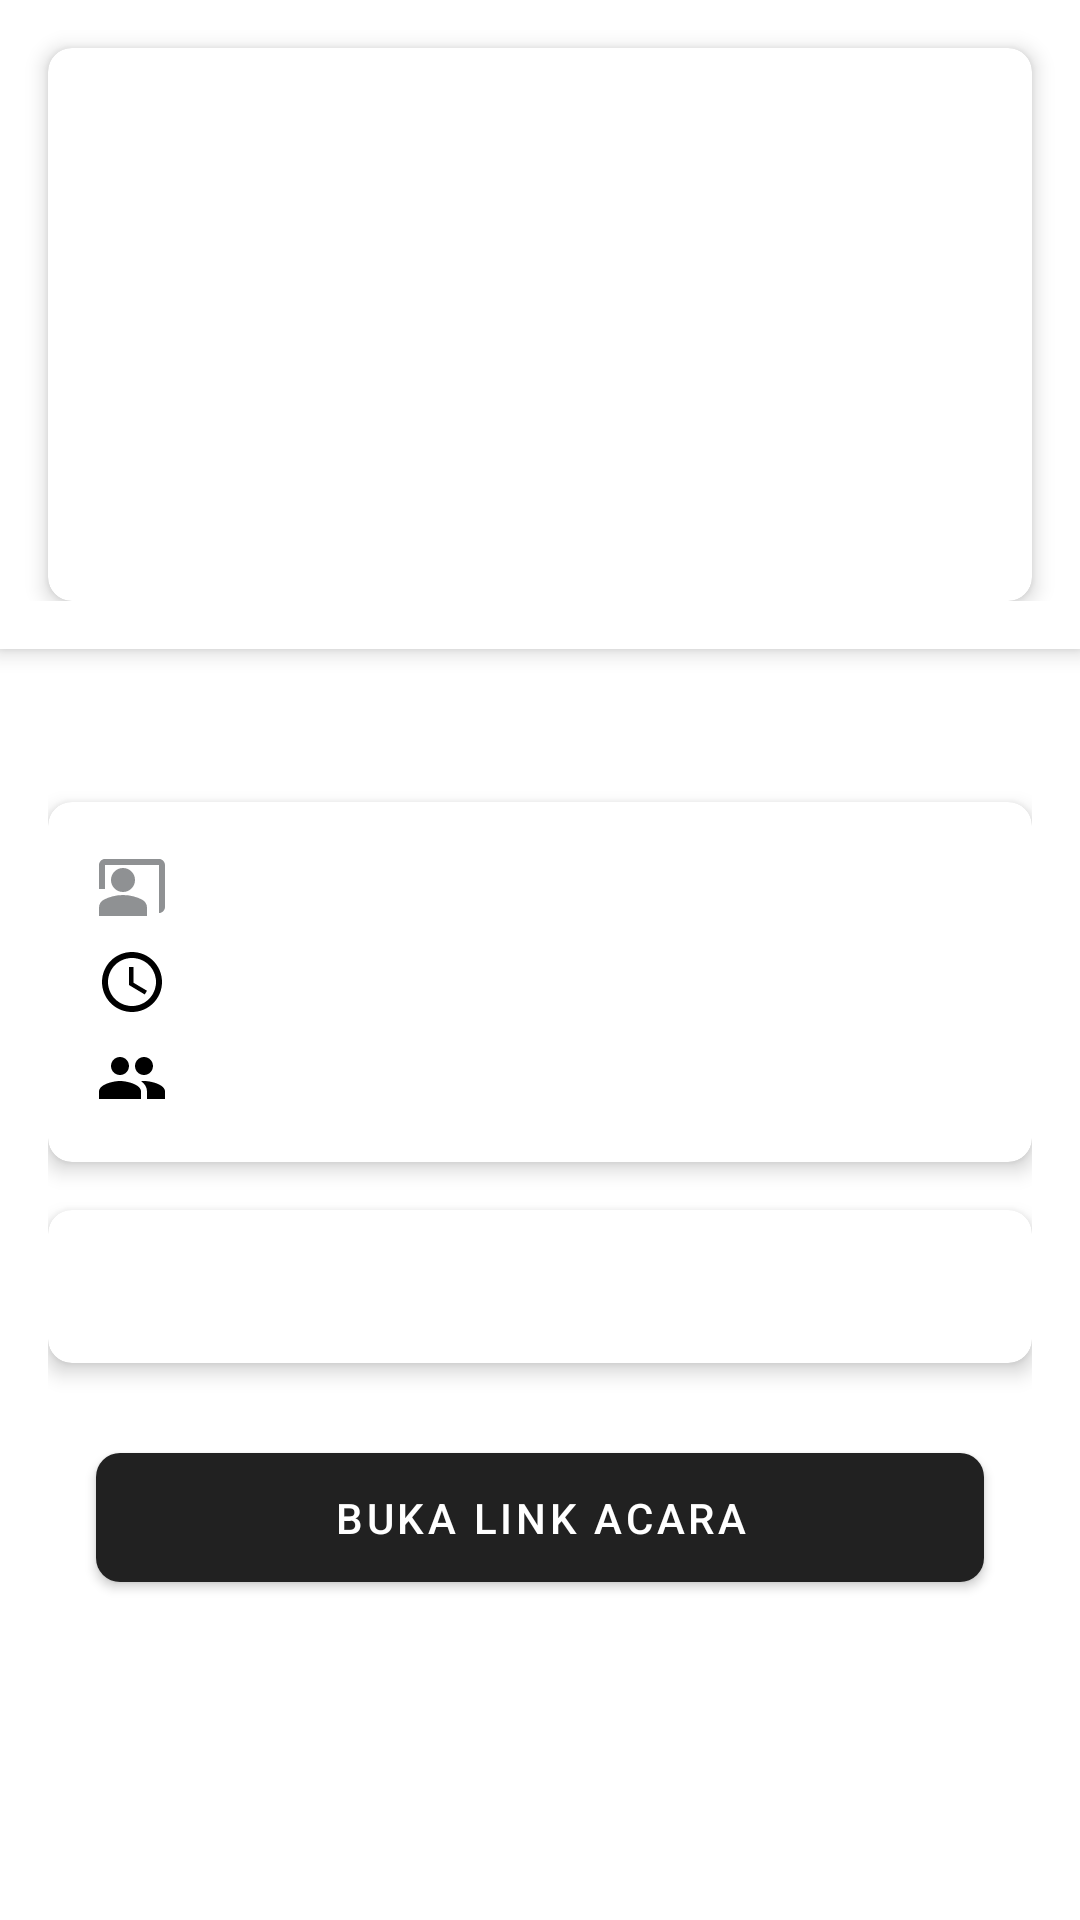

Layout XML and referenced resources for this Android screen:
<!-- AndroidManifest.xml: application theme Theme.BangkitDicodingEvent -->
<!-- res/layout/fragment_event_detail.xml -->
<?xml version="1.0" encoding="utf-8"?>
<layout xmlns:tools="http://schemas.android.com/tools"
    xmlns:android="http://schemas.android.com/apk/res/android"
    xmlns:app="http://schemas.android.com/apk/res-auto">

    <androidx.coordinatorlayout.widget.CoordinatorLayout
        android:layout_width="match_parent"
        android:layout_height="match_parent">

        <com.google.android.material.appbar.AppBarLayout
            android:id="@+id/appBarLayout"
            android:layout_width="match_parent"
            android:layout_height="wrap_content"
            android:background="@color/white"
            android:fitsSystemWindows="true">

            <com.google.android.material.appbar.CollapsingToolbarLayout
                android:layout_width="match_parent"
                android:layout_height="wrap_content"
                android:fitsSystemWindows="true"
                app:layout_scrollFlags="noScroll">

                <androidx.constraintlayout.widget.ConstraintLayout
                    android:layout_width="match_parent"
                    android:layout_height="wrap_content"
                    android:paddingBottom="16dp">

                    <androidx.cardview.widget.CardView
                        android:layout_width="match_parent"
                        android:layout_height="0dp"
                        android:layout_margin="16dp"
                        app:cardCornerRadius="8dp"
                        app:cardElevation="4dp"
                        app:layout_constraintDimensionRatio="16:9"
                        app:layout_constraintTop_toTopOf="parent"
                        app:layout_constraintStart_toStartOf="parent"
                        app:layout_constraintEnd_toEndOf="parent">

                        <ImageView
                            android:id="@+id/eventImage"
                            android:layout_width="match_parent"
                            android:layout_height="match_parent"
                            android:contentDescription="@string/eventImageDescription"
                            android:scaleType="centerCrop"
                            android:importantForAccessibility="yes"
                            tools:ignore="ImageContrastCheck" />

                    </androidx.cardview.widget.CardView>

                </androidx.constraintlayout.widget.ConstraintLayout>

            </com.google.android.material.appbar.CollapsingToolbarLayout>
        </com.google.android.material.appbar.AppBarLayout>

        <androidx.core.widget.NestedScrollView
            android:layout_width="match_parent"
            android:layout_height="match_parent"
            android:clipToPadding="false"
            android:paddingBottom="16dp"
            app:layout_behavior="@string/appbar_scrolling_view_behavior">

            <androidx.constraintlayout.widget.ConstraintLayout
                android:layout_width="match_parent"
                android:layout_height="wrap_content"
                android:padding="16dp">

                <TextView
                    android:id="@+id/eventName"
                    android:layout_width="0dp"
                    android:layout_height="wrap_content"
                    android:textStyle="bold"
                    android:textSize="20sp"
                    android:textColor="@color/black"
                    android:layout_marginBottom="16dp"
                    app:layout_constraintTop_toTopOf="parent"
                    app:layout_constraintStart_toStartOf="parent"
                    app:layout_constraintEnd_toEndOf="parent" />

                <com.google.android.material.card.MaterialCardView
                    android:id="@+id/eventInfoCard"
                    android:layout_width="match_parent"
                    android:layout_height="wrap_content"
                    android:layout_marginTop="8dp"
                    app:cardCornerRadius="8dp"
                    app:cardElevation="4dp"
                    app:layout_constraintTop_toBottomOf="@id/eventName">

                    <LinearLayout
                        android:layout_width="match_parent"
                        android:layout_height="wrap_content"
                        android:orientation="vertical"
                        android:padding="16dp">

                        <LinearLayout
                            android:layout_width="match_parent"
                            android:layout_height="wrap_content"
                            android:orientation="horizontal"
                            android:layout_marginBottom="8dp"
                            tools:ignore="UseCompoundDrawables">

                            <ImageView
                                android:layout_width="24dp"
                                android:layout_height="24dp"
                                android:src="@drawable/ic_person_presenter"
                                android:layout_gravity="center_vertical"
                                tools:ignore="ContentDescription" />

                            <TextView
                                android:id="@+id/eventOwner"
                                android:layout_width="wrap_content"
                                android:layout_height="wrap_content"
                                android:layout_marginStart="8dp"
                                android:textSize="16sp" />
                        </LinearLayout>

                        <LinearLayout
                            android:layout_width="match_parent"
                            android:layout_height="wrap_content"
                            android:orientation="horizontal"
                            android:layout_marginBottom="8dp"
                            tools:ignore="UseCompoundDrawables">

                            <ImageView
                                android:layout_width="24dp"
                                android:layout_height="24dp"
                                android:src="@drawable/ic_time"
                                android:layout_gravity="center_vertical"
                                tools:ignore="ContentDescription" />

                            <TextView
                                android:id="@+id/eventTime"
                                android:layout_width="wrap_content"
                                android:layout_height="wrap_content"
                                android:layout_marginStart="8dp"
                                android:textSize="16sp" />
                        </LinearLayout>

                        <LinearLayout
                            android:layout_width="match_parent"
                            android:layout_height="wrap_content"
                            android:orientation="horizontal"
                            tools:ignore="UseCompoundDrawables">

                            <ImageView
                                android:layout_width="24dp"
                                android:layout_height="24dp"
                                android:src="@drawable/ic_people"
                                android:layout_gravity="center_vertical"
                                tools:ignore="ContentDescription" />

                            <TextView
                                android:id="@+id/eventQuota"
                                android:layout_width="wrap_content"
                                android:layout_height="wrap_content"
                                android:layout_marginStart="8dp"
                                android:textSize="16sp" />
                        </LinearLayout>
                    </LinearLayout>
                </com.google.android.material.card.MaterialCardView>

                <com.google.android.material.card.MaterialCardView
                    android:id="@+id/descriptionCard"
                    android:layout_width="match_parent"
                    android:layout_height="wrap_content"
                    android:layout_marginTop="16dp"
                    app:cardCornerRadius="8dp"
                    app:cardElevation="4dp"
                    app:layout_constraintTop_toBottomOf="@id/eventInfoCard">

                    <TextView
                        android:id="@+id/eventDescription"
                        android:layout_width="match_parent"
                        android:layout_height="wrap_content"
                        android:padding="16dp"
                        android:textSize="14sp"
                        android:lineSpacingMultiplier="1.2"
                        android:textIsSelectable="true"
                        android:textColorLink="@color/black"
                        android:autoLink="web"
                        android:contentDescription="@string/event_description_content_desc"
                        android:importantForAccessibility="yes" />

                </com.google.android.material.card.MaterialCardView>

                <com.google.android.material.button.MaterialButton
                    android:id="@+id/openEventLink"
                    android:layout_width="match_parent"
                    android:layout_height="wrap_content"
                    android:layout_marginTop="24dp"
                    android:layout_marginHorizontal="16dp"
                    android:text="@string/eventLink"
                    android:padding="12dp"
                    app:cornerRadius="8dp"
                    app:layout_constraintTop_toBottomOf="@id/descriptionCard"
                    app:layout_constraintBottom_toBottomOf="parent"
                    tools:ignore="VisualLintButtonSize" />

            </androidx.constraintlayout.widget.ConstraintLayout>

        </androidx.core.widget.NestedScrollView>

        <ProgressBar
            android:id="@+id/progressBarDetail"
            android:layout_width="wrap_content"
            android:layout_height="wrap_content"
            android:layout_gravity="center"
            android:visibility="gone" />

    </androidx.coordinatorlayout.widget.CoordinatorLayout>
</layout>
<!-- resources referenced by this layout -->
<resources>
  <color name="white">#FFFFFFFF</color>
  <!-- drawable ic_people (drawable) -->
  <vector xmlns:android="http://schemas.android.com/apk/res/android"
      android:height="24dp"
      android:tint="#000000"
      android:viewportHeight="24"
      android:viewportWidth="24"
      android:width="24dp">
  
      <path
          android:fillColor="@android:color/white"
          android:pathData="M16,11c1.66,0 2.99,-1.34 2.99,-3S17.66,5 16,5c-1.66,0 -3,1.34 -3,3s1.34,3 3,3zM8,11c1.66,0 2.99,-1.34 2.99,-3S9.66,5 8,5C6.34,5 5,6.34 5,8s1.34,3 3,3zM8,13c-2.33,0 -7,1.17 -7,3.5L1,19h14v-2.5c0,-2.33 -4.67,-3.5 -7,-3.5zM16,13c-0.29,0 -0.62,0.02 -0.97,0.05 1.16,0.84 1.97,1.97 1.97,3.45L17,19h6v-2.5c0,-2.33 -4.67,-3.5 -7,-3.5z" />
  
  </vector>
  <!-- drawable ic_person_presenter (drawable) -->
  <vector xmlns:android="http://schemas.android.com/apk/res/android"
      android:height="24dp"
      android:viewportHeight="24"
      android:viewportWidth="24"
      android:width="24dp">
  
      <path
          android:fillColor="@color/material_dynamic_neutral60"
          android:pathData="M21,3H3C1.9,3 1,3.9 1,5v8h2V5h18v16c1.1,0 2,-0.9 2,-2V5C23,3.9 22.1,3 21,3z" />
  
      <path
          android:fillColor="@color/material_dynamic_neutral60"
          android:pathData="M9,10m-4,0a4,4 0,1 1,8 0a4,4 0,1 1,-8 0" />
  
      <path
          android:fillColor="@color/material_dynamic_neutral60"
          android:pathData="M15.39,16.56C13.71,15.7 11.53,15 9,15c-2.53,0 -4.71,0.7 -6.39,1.56C1.61,17.07 1,18.1 1,19.22V22h16v-2.78C17,18.1 16.39,17.07 15.39,16.56z" />
  
  </vector>
  <!-- drawable ic_time (drawable) -->
  <vector xmlns:android="http://schemas.android.com/apk/res/android"
      android:height="24dp"
      android:tint="#000000"
      android:viewportHeight="24"
      android:viewportWidth="24"
      android:width="24dp">
  
      <path
          android:fillColor="@android:color/white"
          android:pathData="M11.99,2C6.47,2 2,6.48 2,12s4.47,10 9.99,10C17.52,22 22,17.52 22,12S17.52,2 11.99,2zM12,20c-4.42,0 -8,-3.58 -8,-8s3.58,-8 8,-8 8,3.58 8,8 -3.58,8 -8,8z" />
  
      <path
          android:fillColor="@android:color/white"
          android:pathData="M12.5,7H11v6l5.25,3.15 0.75,-1.23 -4.5,-2.67z" />
  
  </vector>
  <string name="eventImageDescription">Event Logo</string>
  <string name="eventLink">Buka Link Acara</string>
  <string name="event_description_content_desc">Event description text</string>
  <style name="Theme.BangkitDicodingEvent" parent="Theme.MaterialComponents.DayNight.DarkActionBar">
          
          <item name="windowActionBar">false</item>
          <item name="windowNoTitle">true</item>
  
          
          <item name="colorOnPrimary">@color/white</item>
      </style>
  <!-- not gathered from this repository: default colours our renderer supplied (Android Studio template values) -->
  <color name="black">#FF000000</color>
</resources>
